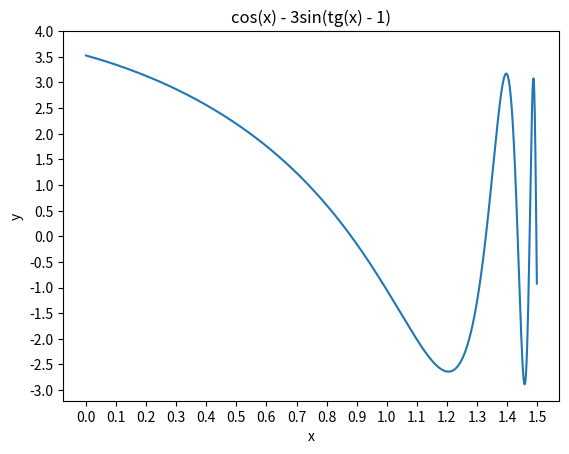

Here is the Python script that generated this plot:
# [redacted]
import matplotlib.pyplot as plt
import numpy as np

x = np.arange(0, 1.5, 0.001)  # deklaruje przedzial x-ow
y = np.cos(x) - 3 * np.sin(np.tan(x) - 1)  # wyliczam y-ki na podstawie x-ow

x0 = 0  # zmienna na ilosc miejsc zerowych
for i in range(len(x)):  # petla sluzaca do obliczenia ilosci miejsc zerowych
    # 1 warunek sprawdza czy nie wyjdziemy poza zakres, 2 warunek sprawdza czy liczby sa przeciwnych znakow
    if (i+1) < len(x) and (y[i]*y[i+1]) < 0:
        x0 += 1  # jezeli liczby sa przeciwnych znakow zwiekszam ilosc miejsc zerowych o jeden

print(f"Ilość miejsc zerowych = {x0}")

plt.plot(x, y)
plt.xlabel("x")
plt.ylabel("y")
plt.xticks(np.arange(0, 1.6, 0.1))
plt.yticks(np.arange(-3, 4.1, 0.5))
plt.title("cos(x) - 3sin(tg(x) - 1)")
plt.show()
